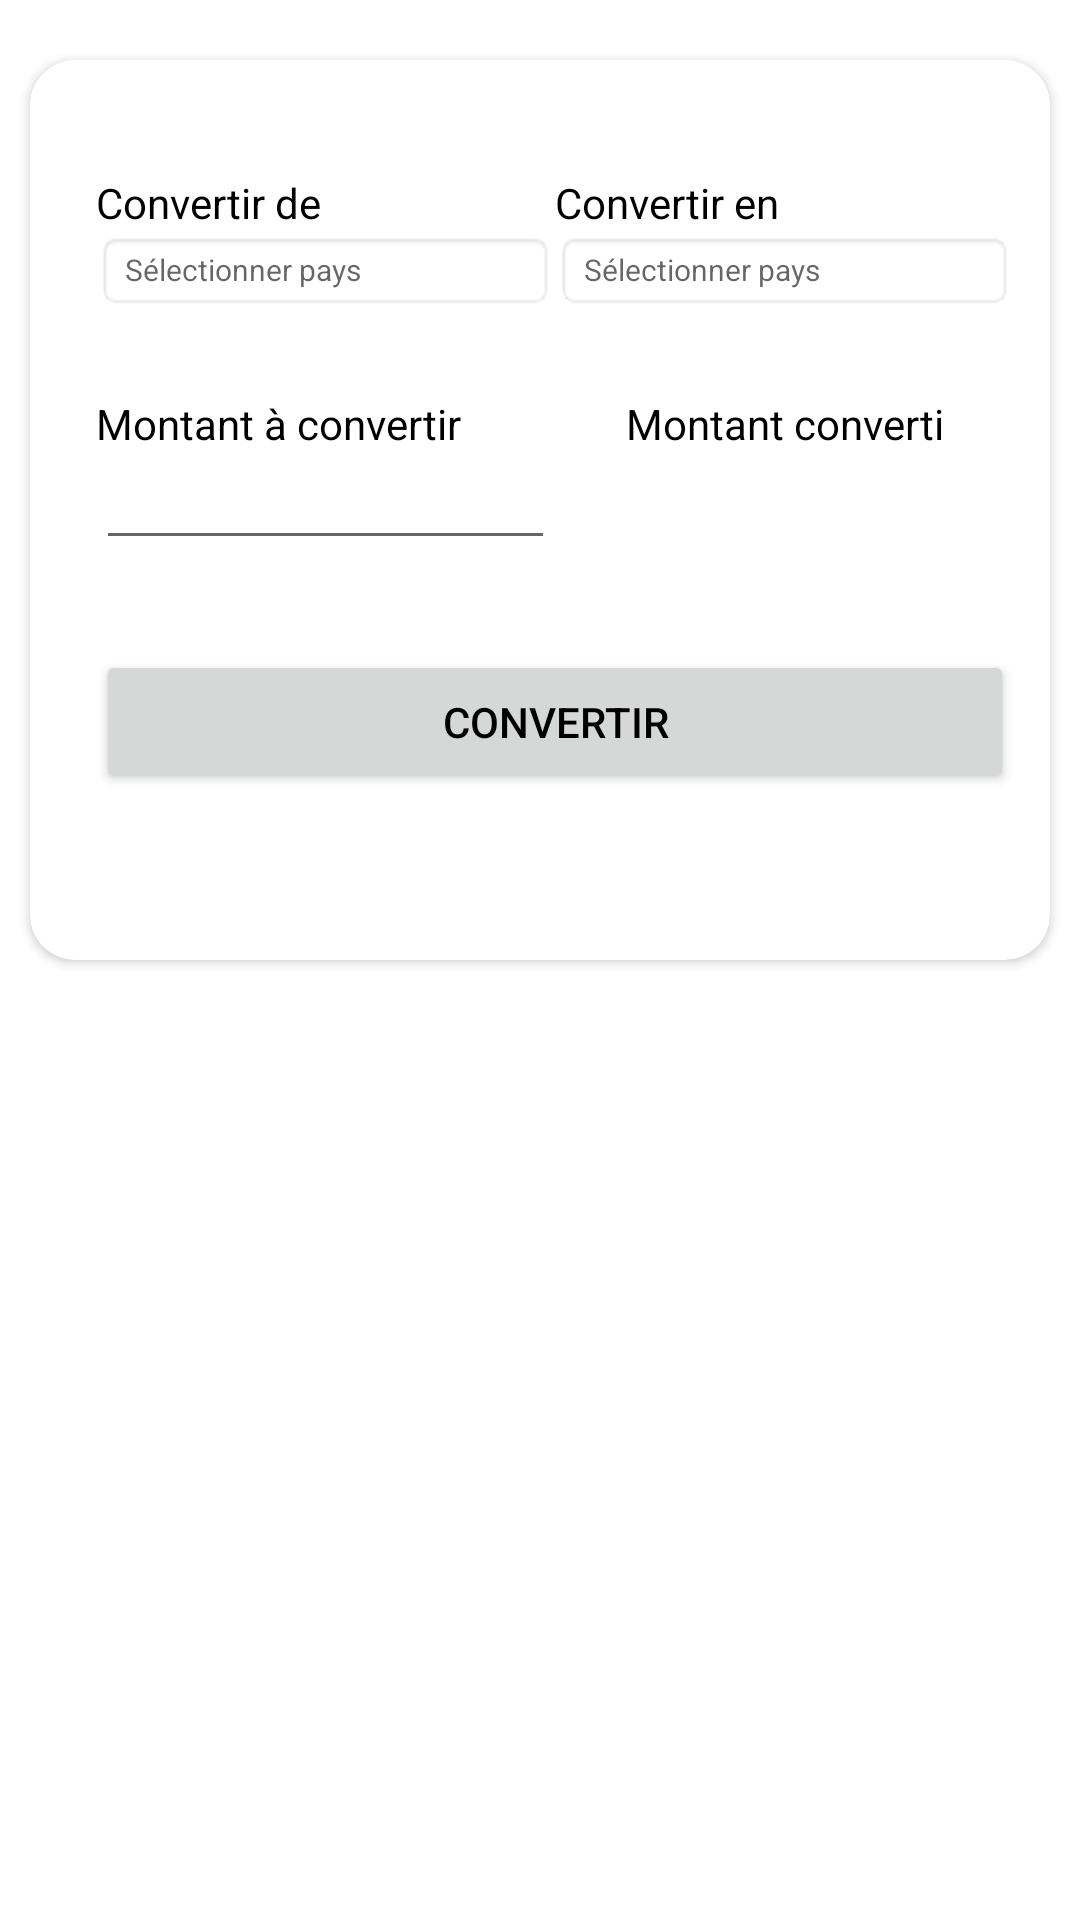

Layout XML and referenced resources for this Android screen:
<!-- AndroidManifest.xml: application theme Theme.Elpy -->
<!-- res/layout/currency_converter.xml -->
<?xml version="1.0" encoding="utf-8"?>
<RelativeLayout xmlns:android="http://schemas.android.com/apk/res/android"
    xmlns:app="http://schemas.android.com/apk/res-auto"
    android:layout_width="match_parent"
    android:layout_height="match_parent"
    android:focusable="true"
    android:focusableInTouchMode="true"
    android:orientation="vertical">

    <androidx.cardview.widget.CardView
        android:id="@+id/card_view"
        android:layout_width="match_parent"
        android:layout_height="300dp"
        android:layout_marginStart="10dp"
        android:layout_marginTop="20dp"
        android:layout_marginEnd="10dp"
        android:clickable="true"
        android:focusable="true"
        app:cardCornerRadius="15dp"
        style="@style/Theme.BackgroundCurrencyConverter">

        <LinearLayout
            android:id="@+id/master_linear_layout"
            android:layout_width="match_parent"
            android:layout_height="wrap_content"
            android:layout_marginTop="8dp"
            android:orientation="vertical"
            android:padding="12dp"
            android:paddingBottom="10dp">

            <LinearLayout
                android:id="@+id/dropdown_menu_layout"
                android:layout_width="match_parent"
                android:layout_height="wrap_content"
                android:layout_marginTop="8dp"
                android:orientation="vertical"
                android:paddingTop="10dp"
                android:paddingBottom="10dp">
                
                <LinearLayout
                    android:id="@+id/layout_one"
                    android:layout_width="match_parent"
                    android:layout_height="match_parent"
                    android:gravity="top|bottom|center_vertical|fill_vertical|center|fill">

                    <TextView
                        android:id="@+id/convert_from_title"
                        android:layout_width="0dp"
                        android:layout_height="wrap_content"
                        android:layout_marginStart="10dp"
                        android:layout_weight="1.0"
                        android:text="@string/convertFrom"
                        style="@style/Theme.TextColorCurrencyConverter"/>

                    <TextView
                        android:id="@+id/convert_to_title"
                        android:layout_width="0dp"
                        android:layout_height="wrap_content"
                        android:layout_weight="1.0"
                        android:text="@string/convertTo"
                        style="@style/Theme.TextColorCurrencyConverter"/>


                </LinearLayout>

                <LinearLayout
                    android:id="@+id/layout_two"
                    android:layout_width="match_parent"
                    android:layout_height="wrap_content">
                
                    <TextView
                        android:id="@+id/convert_from_dropdown_menu"
                        android:layout_width="0dp"
                        android:layout_height="wrap_content"
                        android:layout_marginStart="10dp"
                        android:layout_weight="1.0"
                        android:background="@android:drawable/editbox_background"
                        android:hint="@string/hintSelect"
                        android:textColor="#000000"
                        android:text=""
                        android:textSize="10dp"
                        android:drawableRight="@drawable/arrow_down"/>

                    <TextView
                        android:id="@+id/convert_to_dropdown_menu"
                        android:layout_width="0dp"
                        android:layout_height="wrap_content"
                        android:layout_weight="1.0"
                        android:background="@android:drawable/editbox_background"
                        android:hint="@string/hintSelect"
                        android:textColor="#000000"
                        android:text=""
                        android:textSize="10dp"
                        android:drawableRight="@drawable/arrow_down"/>

                </LinearLayout>
                
            </LinearLayout>
            
            <LinearLayout
                android:id="@+id/liner_layout_below"
                android:layout_width="match_parent"
                android:layout_height="wrap_content"
                android:layout_marginTop="8dp"
                android:orientation="vertical"
                android:paddingTop="10dp"
                android:paddingBottom="10dp">

                <LinearLayout
                    android:id="@+id/linear_layout_below1"
                    android:layout_width="match_parent"
                    android:layout_height="match_parent"
                    android:gravity="top|bottom|center_vertical|fill_vertical|center|fill">


                    <TextView
                        android:id="@+id/amount_value_to_convert"
                        android:layout_width="0dp"
                        android:layout_height="wrap_content"
                        android:layout_weight="1.0"
                        android:layout_marginStart="10dp"
                        android:text="@string/amount"
                        style="@style/Theme.TextColorCurrencyConverter"/>

                    <TextView
                        android:id="@+id/amount_value_converted"
                        android:layout_width="0dp"
                        android:layout_height="wrap_content"
                        android:gravity="center"
                        android:layout_weight="1.0"
                        android:text="@string/amountConverted"
                        style="@style/Theme.TextColorCurrencyConverter"/>


                </LinearLayout>

                <LinearLayout
                    android:id="@+id/linear_layout_below2"
                    android:layout_width="match_parent"
                    android:layout_height="wrap_content"
                    android:orientation="horizontal">

                    <EditText
                        android:id="@+id/edit_text_value_to_convert"
                        android:layout_width="0dp"
                        android:layout_height="wrap_content"
                        android:layout_marginStart="10dp"
                        android:layout_weight="1.0"
                        android:inputType="number"
                        android:maxLines="1"
                        android:singleLine="true"
                        android:text=""
                        style="@style/Theme.TextColorCurrencyConverter"
                        android:textSize="14sp"/>
                    
                    <TextView
                        android:id="@+id/conversion_rate_text"
                        android:layout_width="0dp"
                        android:layout_height="wrap_content"
                        android:layout_weight="1.0"
                        android:gravity="center"
                        style="@style/Theme.TextColorCurrencyConverter"
                        android:textSize="18sp"/>

                    

                </LinearLayout>

            </LinearLayout>

            <RelativeLayout
                android:layout_width="match_parent"
                android:layout_height="wrap_content"
                android:layout_marginLeft="10dp"
                android:paddingTop="20sp">
                
                <Button
                    android:id="@+id/conversion_button"
                    android:layout_width="match_parent"
                    android:layout_height="wrap_content"
                    android:gravity="center"
                    android:paddingTop="7dp"
                    android:paddingBottom="7dp"
                    android:text="@string/convert"
                    android:textColor="#000000"/>

                
            </RelativeLayout>


        </LinearLayout>

    </androidx.cardview.widget.CardView>



</RelativeLayout>
<!-- resources referenced by this layout -->
<resources>
  <string name="amount">Montant à convertir</string>
  <string name="amountConverted">Montant converti</string>
  <string name="convert">Convertir</string>
  <string name="convertFrom">Convertir de</string>
  <string name="convertTo">Convertir en</string>
  <string name="hintSelect">Sélectionner pays</string>
  <style name="Theme.BackgroundCurrencyConverter" parent="Theme.MaterialComponents.DayNight.NoActionBar">
          <item name="android:backgroundTint">#FFFFFF</item>
      </style>
  <style name="Theme.TextColorCurrencyConverter" parent="Theme.MaterialComponents.DayNight.NoActionBar">
          <item name="android:textColor">#000000</item>
      </style>
  <style name="Theme.Elpy" parent="Base.Theme.Elpy" />
  <style name="Base.Theme.Elpy" parent="Theme.MaterialComponents.DayNight.NoActionBar">
          
          
      </style>
</resources>
